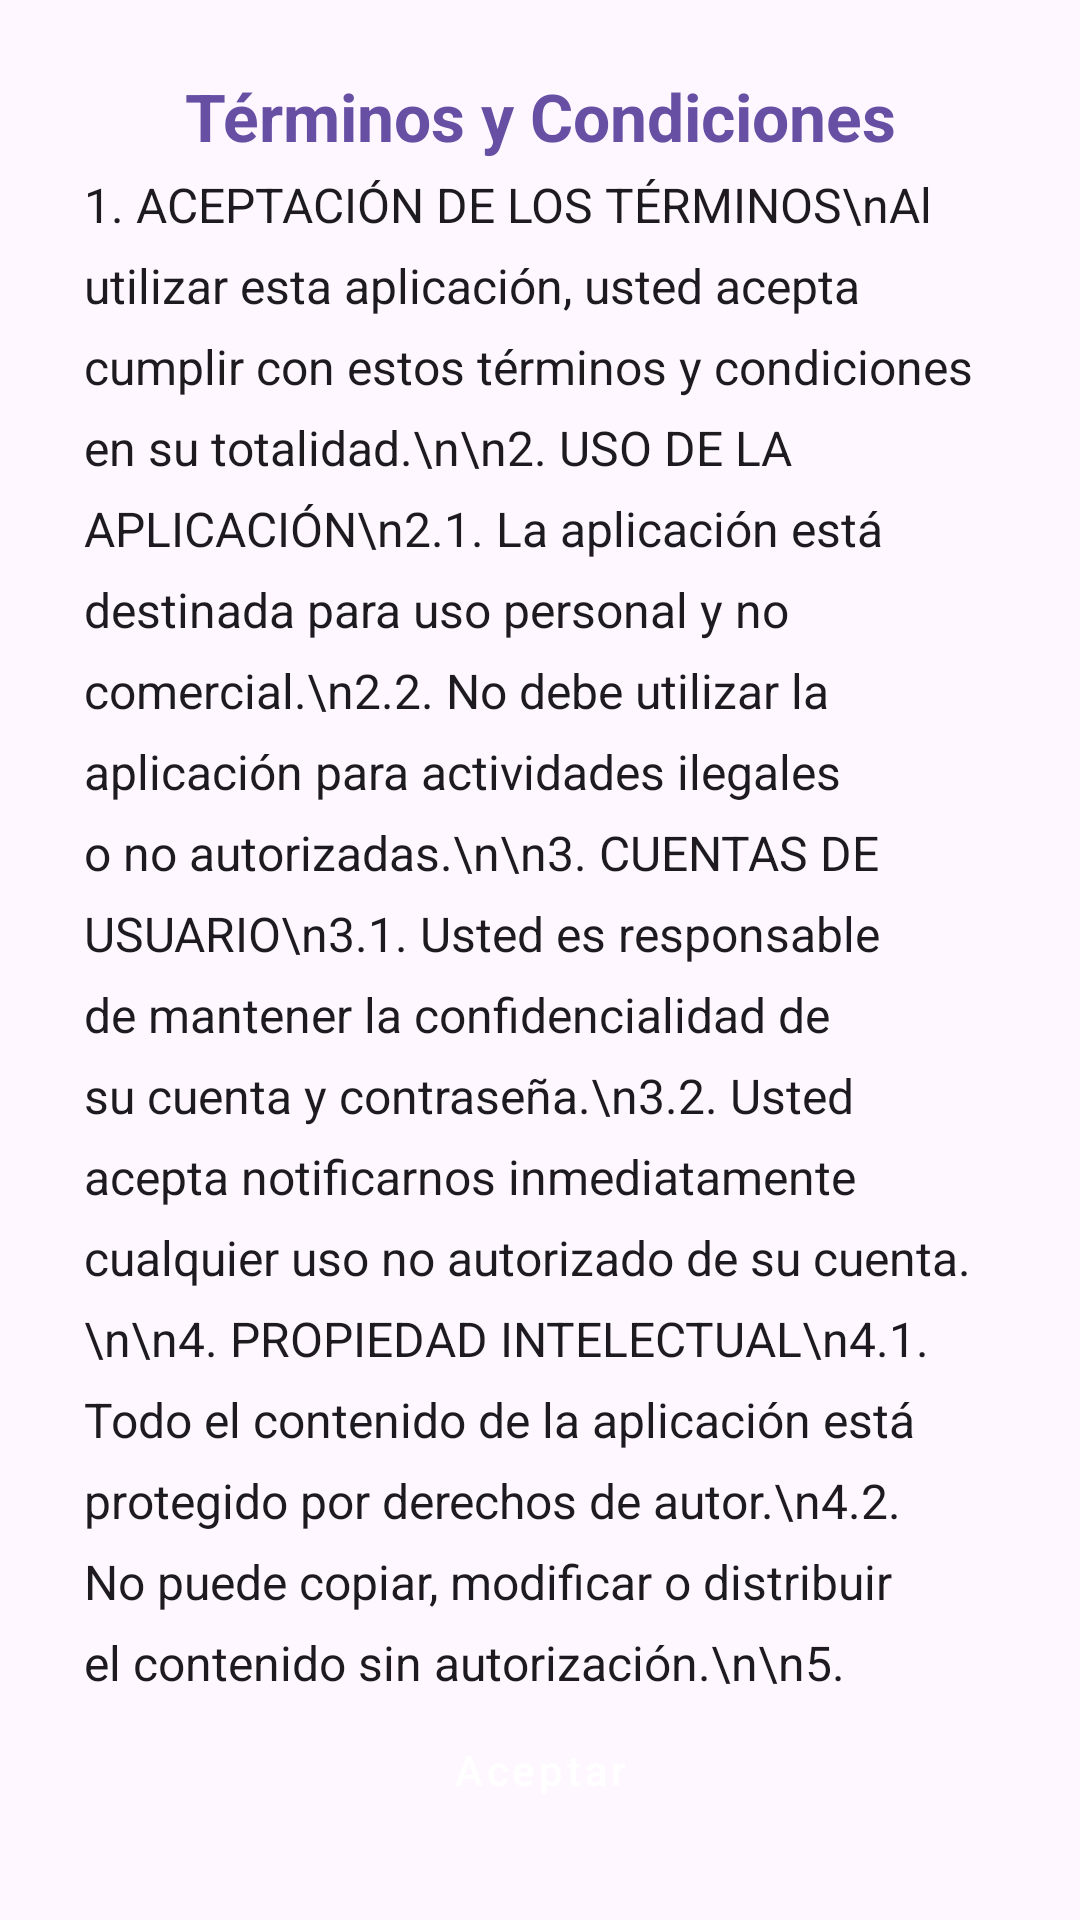

Reconstruct the res/layout file that produces this screen, plus the resources it refers to.
<!-- AndroidManifest.xml: application theme Theme.SmartHouse -->
<!-- res/layout/fragment_terminos_y_condiciones.xml -->
<?xml version="1.0" encoding="utf-8"?>
<androidx.constraintlayout.widget.ConstraintLayout
    xmlns:android="http://schemas.android.com/apk/res/android"
    xmlns:app="http://schemas.android.com/apk/res-auto"
    android:id="@+id/layoutRoot"
    android:layout_width="match_parent"
    android:layout_height="wrap_content"
    android:padding="24dp">

    <TextView
        android:id="@+id/tvTitulo"
        android:layout_width="0dp"
        android:layout_height="wrap_content"
        android:text="Términos y Condiciones"
        android:textColor="?attr/colorPrimary"
        android:textSize="22sp"
        android:textStyle="bold"
        android:gravity="center"
        android:layout_marginBottom="16dp"
        app:layout_constraintTop_toTopOf="parent"
        app:layout_constraintStart_toStartOf="parent"
        app:layout_constraintEnd_toEndOf="parent" />

    <androidx.core.widget.NestedScrollView
        android:id="@+id/scrollView"
        android:layout_width="0dp"
        android:layout_height="0dp"
        android:fillViewport="true"
        app:layout_constraintTop_toBottomOf="@id/tvTitulo"
        app:layout_constraintBottom_toTopOf="@id/btnCerrarDialogTerminosYCOndicones"
        app:layout_constraintStart_toStartOf="parent"
        app:layout_constraintEnd_toEndOf="parent">

        <TextView
            android:id="@+id/tvContenido"
            android:layout_width="match_parent"
            android:layout_height="wrap_content"
            android:lineSpacingExtra="8dp"
            android:padding="4dp"
            android:textColor="?attr/colorOnSurface"
            android:textSize="16sp"
            android:text="1. ACEPTACIÓN DE LOS TÉRMINOS\nAl utilizar esta aplicación, usted acepta cumplir con estos términos y condiciones en su totalidad.\n\n2. USO DE LA APLICACIÓN\n2.1. La aplicación está destinada para uso personal y no comercial.\n2.2. No debe utilizar la aplicación para actividades ilegales o no autorizadas.\n\n3. CUENTAS DE USUARIO\n3.1. Usted es responsable de mantener la confidencialidad de su cuenta y contraseña.\n3.2. Usted acepta notificarnos inmediatamente cualquier uso no autorizado de su cuenta.\n\n4. PROPIEDAD INTELECTUAL\n4.1. Todo el contenido de la aplicación está protegido por derechos de autor.\n4.2. No puede copiar, modificar o distribuir el contenido sin autorización.\n\n5. LIMITACIÓN DE RESPONSABILIDAD\n5.1. La aplicación se proporciona 'tal cual' sin garantías de ningún tipo.\n5.2. No seremos responsables por daños indirectos o consecuentes.\n\n6. MODIFICACIONES\n6.1. Nos reservamos el derecho de modificar estos términos en cualquier momento.\n6.2. El uso continuado después de los cambios constituye aceptación de los mismos.\n\n7. TERMINACIÓN\nPodemos suspender o terminar su acceso a la aplicación sin previo aviso por violaciones de estos términos.\n\n8. LEGISLACIÓN APLICABLE\nEstos términos se rigen por las leyes del país donde opera nuestra empresa.\n\n9. CONTACTO\nPara preguntas sobre estos términos, contáctenos a: soporte@tudominio.com" />
    </androidx.core.widget.NestedScrollView>

    <Button
        android:id="@+id/btnCerrarDialogTerminosYCOndicones"
        android:layout_width="0dp"
        android:layout_height="wrap_content"
        android:layout_marginTop="24dp"
        android:minHeight="52dp"
        android:text="Aceptar"
        android:textAllCaps="false"
        style="@style/Widget.MaterialComponents.Button"
        android:backgroundTint="?attr/colorPrimary"
        android:textColor="?attr/colorOnPrimary"
        app:layout_constraintBottom_toBottomOf="parent"
        app:layout_constraintEnd_toEndOf="parent"
        app:layout_constraintStart_toStartOf="parent" />
</androidx.constraintlayout.widget.ConstraintLayout>
<!-- resources referenced by this layout -->
<resources>
  <style name="Theme.SmartHouse" parent="Base.Theme.SmartHouse" />
  <style name="Base.Theme.SmartHouse" parent="Theme.Material3.DayNight.NoActionBar">
          
          
      </style>
</resources>
